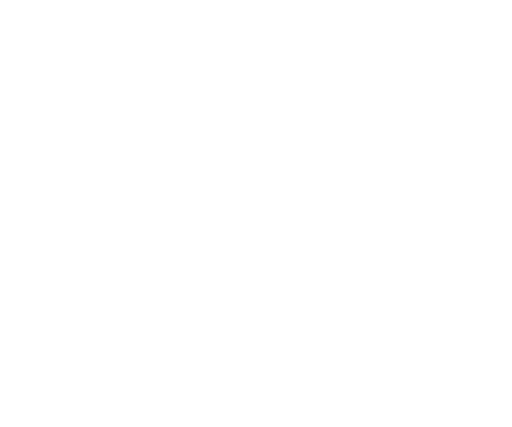
t = 0.00 s
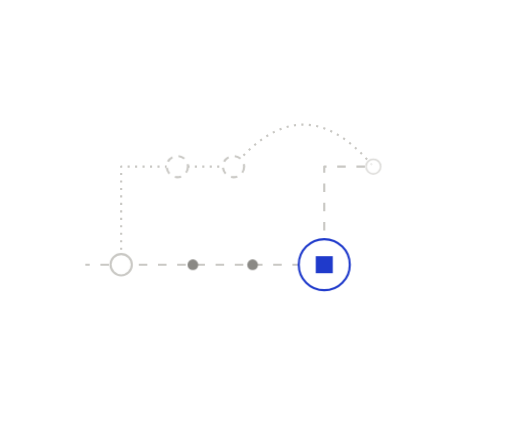
t = 1.02 s
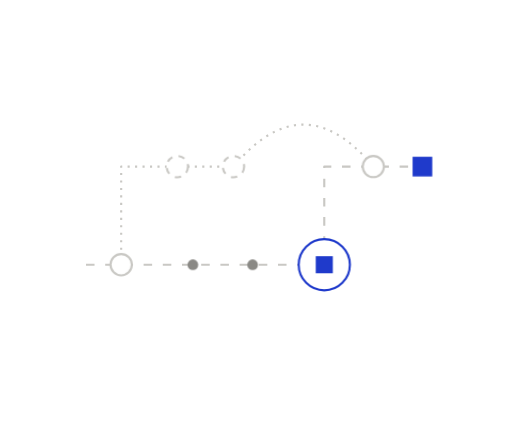
t = 1.35 s
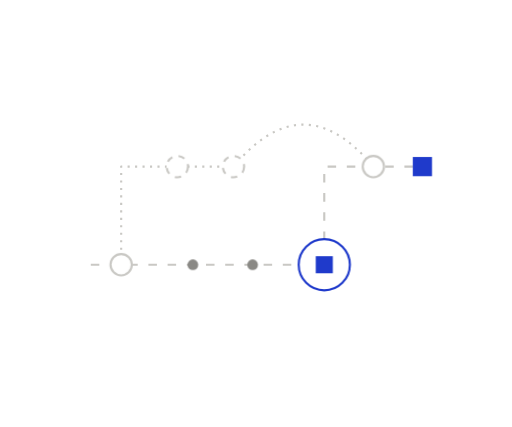
t = 1.67 s
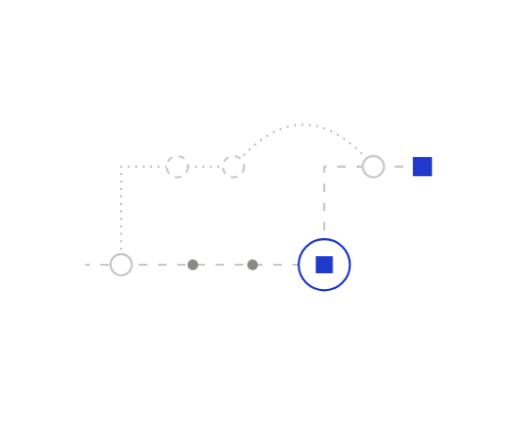
t = 2.32 s
t = 2.97 s: frame unchanged from t = 1.67 s, image omitted

The animated SVG that drew these frames (rendered in a browser with its animation timeline set to each time). Animation: 6 CSS @keyframes rules; one cycle of 3.62 s, repeats indefinitely.

<svg xmlns="http://www.w3.org/2000/svg" width="240" height="200" viewBox="0 0 240 200" fill="none" role="img" class="fi1d126"><title>Rebase onto the latest baseline</title><desc>A branch's changes are replayed onto a newer point of the trunk, so it builds on the latest baseline.</desc><style>.fi1d126-p,.fi1d126-f,.fi1d126-r{transform-box:fill-box;transform-origin:center;animation-fill-mode:both}
.fi1d126-p{animation-name:fi1d126-pop;animation-duration:0.6s;animation-timing-function:cubic-bezier(.34,1.56,.64,1)}
@supports (animation-timing-function:linear(0,1)){.fi1d126-p{animation-timing-function:linear(0, 0.083, 0.269, 0.487, 0.691, 0.855, 0.972, 1.043, 1.078, 1.086, 1.078, 1.061, 1.043, 1.025, 1.011, 1.002, 0.996, 0.993, 0.993, 0.993, 0.995, 0.996, 0.998, 0.999, 1)}}
.fi1d126-f{animation-name:fi1d126-fade;animation-duration:0.5s;animation-timing-function:ease-out}
.fi1d126-r{animation-name:fi1d126-rise;animation-duration:.7s;animation-timing-function:cubic-bezier(0.22,1,0.36,1)}
.fi1d126-d{animation-name:fi1d126-draw;animation-timing-function:cubic-bezier(0.65,0,0.35,1);animation-fill-mode:both}
.fi1d126-m{animation:fi1d126-march 2.6s linear infinite}
.fi1d126-pulse{animation:fi1d126-pulse 2.4s ease-in-out infinite}
@keyframes fi1d126-pop{from{transform:scale(0);opacity:0}to{transform:scale(1);opacity:1}}
@keyframes fi1d126-fade{from{opacity:0}to{opacity:1}}
@keyframes fi1d126-rise{from{opacity:0;transform:translateY(6px)}to{opacity:1;transform:none}}
@keyframes fi1d126-draw{from{stroke-dashoffset:1}to{stroke-dashoffset:0}}
@keyframes fi1d126-march{from{stroke-dashoffset:0}to{stroke-dashoffset:-18}}
@keyframes fi1d126-pulse{0%,100%{opacity:1}50%{opacity:.35}}
@media (prefers-reduced-motion:reduce){.fi1d126 *{animation:none!important}.fi1d126 .fi1d126-d{stroke-dashoffset:0}.fi1d126 .fi1d126-t{display:none}}</style><defs><mask id="fi1d126-k0" maskUnits="userSpaceOnUse" x="-240" y="-200" width="720" height="600"><path d="M40 124L152 124" stroke="#fff" stroke-width="7" fill="none" stroke-linecap="round" stroke-linejoin="round" pathLength="1" stroke-dasharray="1 1" stroke-dashoffset="1" class="fi1d126-d" style="animation-duration:0.43s;animation-delay:0.05s"/></mask><mask id="fi1d126-k1" maskUnits="userSpaceOnUse" x="-240" y="-200" width="720" height="600"><path d="M56.8 124L56.8 78L109.44 78" stroke="#fff" stroke-width="7" fill="none" stroke-linecap="round" stroke-linejoin="round" pathLength="1" stroke-dasharray="1 1" stroke-dashoffset="1" class="fi1d126-d" style="animation-duration:0.38s;animation-delay:0.22s"/></mask><mask id="fi1d126-k2" maskUnits="userSpaceOnUse" x="-240" y="-200" width="720" height="600"><path d="M109.44 78L111.49 75.62L113.54 73.39L115.59 71.32L117.64 69.4L119.68 67.63L121.73 66.01L123.78 64.56L125.83 63.25L127.88 62.1L129.93 61.1L131.98 60.25L134.03 59.56L136.07 59.02L138.12 58.64L140.17 58.41L142.22 58.33L144.27 58.41L146.32 58.64L148.37 59.02L150.42 59.56L152.46 60.25L154.51 61.1L156.56 62.1L158.61 63.25L160.66 64.56L162.71 66.01L164.76 67.63L166.81 69.4L168.85 71.32L170.9 73.39L172.95 75.62L175 78" stroke="#fff" stroke-width="7" fill="none" stroke-linecap="round" stroke-linejoin="round" pathLength="1" stroke-dasharray="1 1" stroke-dashoffset="1" class="fi1d126-d" style="animation-duration:0.35s;animation-delay:0.72s"/></mask><mask id="fi1d126-k3" maskUnits="userSpaceOnUse" x="-240" y="-200" width="720" height="600"><path d="M152 124L152 78L198 78" stroke="#fff" stroke-width="7" fill="none" stroke-linecap="round" stroke-linejoin="round" pathLength="1" stroke-dasharray="1 1" stroke-dashoffset="1" class="fi1d126-d" style="animation-duration:0.35s;animation-delay:0.82s"/></mask></defs><path d="M40 124L152 124" fill="none" stroke="#C9C8C4" stroke-width="1" stroke-dasharray="4 5" stroke-linejoin="round" mask="url(#fi1d126-k0)" class="fi1d126-m"/>
<path d="M56.8 124L56.8 78L109.44 78" fill="none" stroke="#C9C8C4" stroke-width="1" stroke-dasharray="1 2.5" stroke-linejoin="round" mask="url(#fi1d126-k1)"/>
<path d="M109.44 78L111.49 75.62L113.54 73.39L115.59 71.32L117.64 69.4L119.68 67.63L121.73 66.01L123.78 64.56L125.83 63.25L127.88 62.1L129.93 61.1L131.98 60.25L134.03 59.56L136.07 59.02L138.12 58.64L140.17 58.41L142.22 58.33L144.27 58.41L146.32 58.64L148.37 59.02L150.42 59.56L152.46 60.25L154.51 61.1L156.56 62.1L158.61 63.25L160.66 64.56L162.71 66.01L164.76 67.63L166.81 69.4L168.85 71.32L170.9 73.39L172.95 75.62L175 78" fill="none" stroke="#C9C8C4" stroke-width="1" stroke-dasharray="1 2.5" stroke-linejoin="round" mask="url(#fi1d126-k2)"/>
<path d="M152 124L152 78L198 78" fill="none" stroke="#C9C8C4" stroke-width="1" stroke-dasharray="4 5" stroke-linejoin="round" mask="url(#fi1d126-k3)" class="fi1d126-m"/>
<g class="fi1d126-p" style="animation-delay:0.29s"><circle cx="90.4" cy="124" r="2.5" fill="#8A8985"/></g>
<g class="fi1d126-p" style="animation-delay:0.4s"><circle cx="118.4" cy="124" r="2.5" fill="#8A8985"/></g>
<g class="fi1d126-p" style="animation-delay:0.16s"><circle cx="56.8" cy="124" r="5" fill="#FFFFFF" stroke="#C9C8C4" stroke-width="1"/></g>
<g class="fi1d126-p" style="animation-delay:0.52s"><circle cx="83.12" cy="78" r="5" fill="#FFFFFF" stroke="#C9C8C4" stroke-width="1" stroke-dasharray="3 3"/></g>
<g class="fi1d126-p" style="animation-delay:0.62s"><circle cx="109.44" cy="78" r="5" fill="#FFFFFF" stroke="#C9C8C4" stroke-width="1" stroke-dasharray="3 3"/></g>
<g class="fi1d126-p" style="animation-delay:0.48s"><circle cx="152" cy="124" r="12" fill="#FFFFFF" stroke="#1F3ACB" stroke-width="1"/><rect x="148" y="120" width="8" height="8" fill="#1F3ACB"/></g>
<g class="fi1d126-p" style="animation-delay:0.92s"><circle cx="175" cy="78" r="5" fill="#FFFFFF" stroke="#C9C8C4" stroke-width="1"/></g>
<g class="fi1d126-p" style="animation-delay:1.02s"><rect x="193.5" y="73.5" width="9" height="9" fill="#1F3ACB"/></g></svg>
